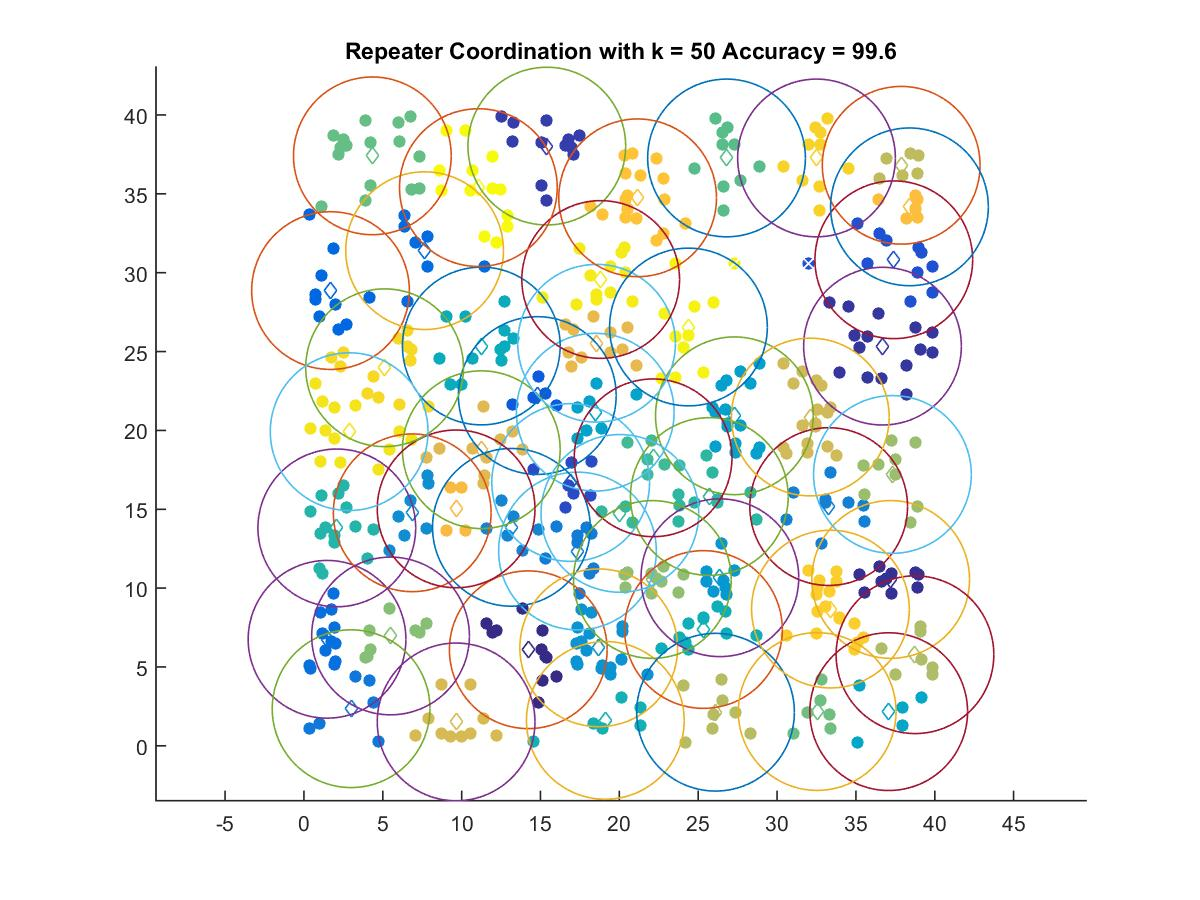

Values plotted in this chart, from the file beside it:
14.224, 6.091
37.2, 10.55
36.69, 25.34
15.4, 38.03
16.91, 16.7
37.4, 30.82
14.8, 22.21
1.685, 28.87
7.652, 31.4
1.464, 6.754
2.989, 2.354
17.34, 12.35
33.27, 15.17
13.15, 13.85
6.866, 14.78
18.69, 6.214
26.37, 10.66
27.29, 20.93
18.47, 21.16
37.08, 2.167
11.25, 25.35
25.33, 7.375
19.11, 1.611
2.083, 13.82
25.7, 15.81
20.03, 14.74
22.14, 18.26
26.8, 37.28
4.338, 37.41
32.54, 2.173
5.492, 6.966
22.09, 10.55
37.32, 17.21
38.74, 5.777
26.1, 2.131
37.87, 36.81
32.11, 20.85
9.649, 1.516
11.25, 18.78
18.55, 25.53
9.649, 15.03
38.4, 34.18
21.16, 34.75
33.38, 8.671
32.5, 37.28
5.114, 23.97
2.867, 19.92
18.82, 29.57
24.38, 26.56
11.06, 35.4
